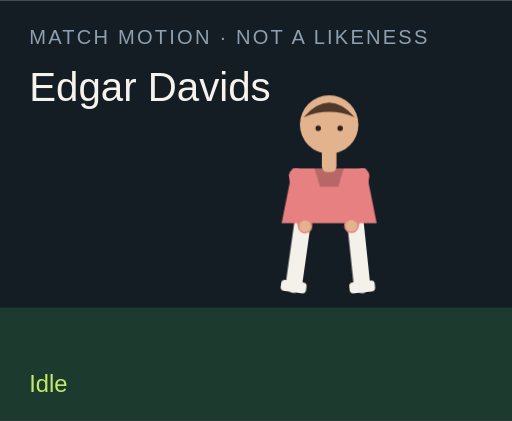
t = 0.00 s
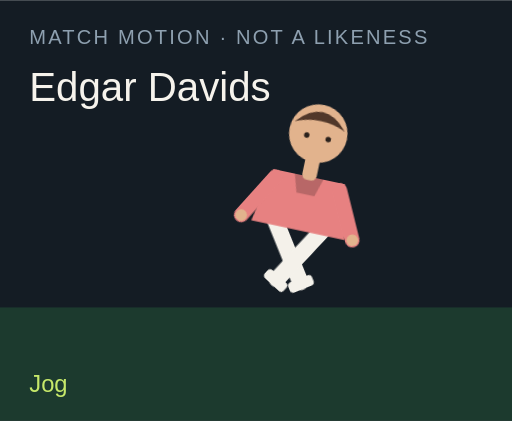
t = 1.50 s
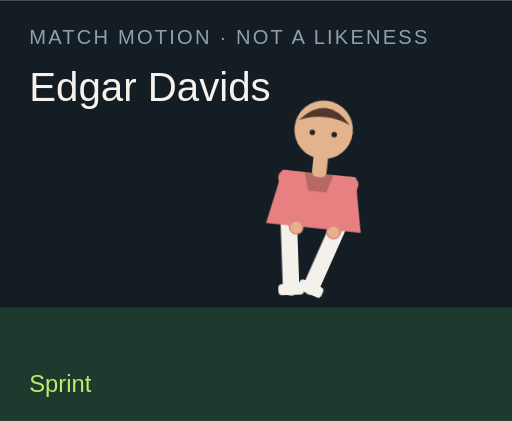
t = 3.00 s
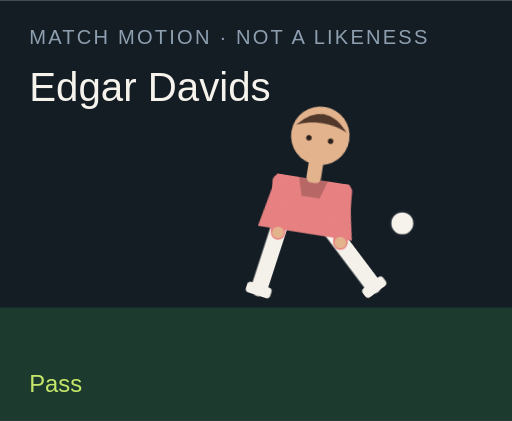
t = 4.50 s
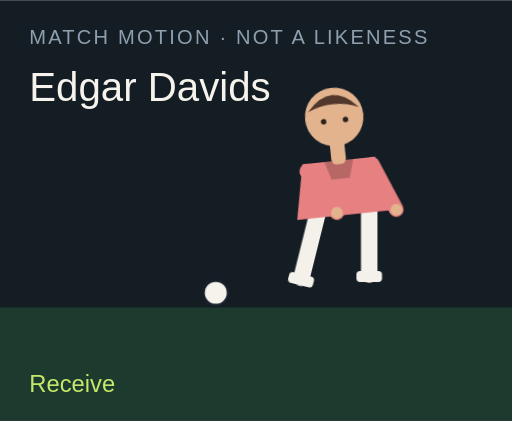
t = 6.00 s
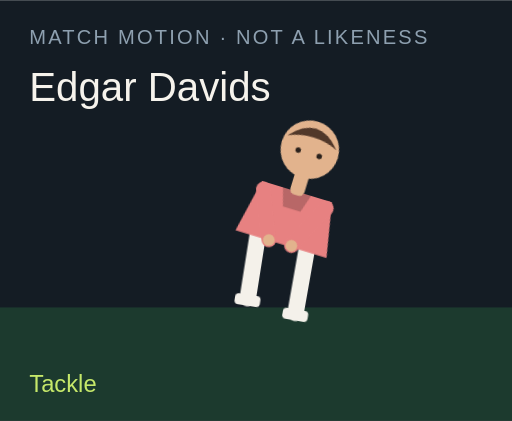
t = 7.50 s

The animated SVG that drew these frames (rendered in a browser with its animation timeline set to each time). Animation: 18 CSS @keyframes rules; one cycle of 9.00 s, repeats indefinitely.

<?xml version="1.0" encoding="UTF-8"?>
<svg xmlns="http://www.w3.org/2000/svg" viewBox="0 0 280 230" role="img">
  <style>@media (prefers-reduced-motion: reduce){animate,animateTransform{display:none}}</style>
  <rect width="280" height="230" fill="#141c24"/>
  <rect y="168" width="280" height="62" fill="#1c3a2e"/>
  <text x="16" y="24" fill="#8ea0b0" font-family="Arial,sans-serif" font-size="11" letter-spacing="1.2">MATCH MOTION · NOT A LIKENESS</text>
  <text x="16" y="55" fill="#f6f3ec" font-family="Impact,sans-serif" font-size="22">Edgar Davids</text>
  <circle r="7" fill="#f6f3ec" stroke="#172028" stroke-width="2" id="motion-4658" cx="150" cy="160" opacity="0">
    
    
    
  </circle>
  <g transform="translate(132 40)">
    <g id="motion-4680" transform="rotate(0 48 90)">
      
      <g id="motion-4682" transform="translate(0 0)">
        
        <g transform="translate(34 78)"><g id="motion-4684" transform="rotate(8)"><path d="M0 0 V38" stroke="#f4f1ea" stroke-width="9" stroke-linecap="round"/><rect x="-7" y="36" width="14" height="6" rx="2" fill="#f4f1ea"/></g></g>
        <g transform="translate(62 78)"><g id="motion-4686" transform="rotate(-6)"><path d="M0 0 V38" stroke="#f4f1ea" stroke-width="9" stroke-linecap="round"/><rect x="-7" y="36" width="14" height="6" rx="2" fill="#f4f1ea"/></g></g>
        <path d="M28 52 h40 l6 30 H22 Z" fill="#e78181"/>
        <path d="M40 52 h16 l-3 10 H43 Z" fill="#000" opacity=".2"/>
        <g transform="translate(30 56)"><g id="motion-4688" transform="rotate(-10)"><path d="M0 0 V28" stroke="#e78181" stroke-width="8" stroke-linecap="round"/><circle cx="0" cy="28" r="3.2" fill="#e2b38d"/></g></g>
        <g transform="translate(66 56)"><g id="motion-4690" transform="rotate(12)"><path d="M0 0 V28" stroke="#e78181" stroke-width="8" stroke-linecap="round"/><circle cx="0" cy="28" r="3.2" fill="#e2b38d"/></g></g>
        <rect x="44" y="40" width="8" height="14" rx="3" fill="#e2b38d"/>
        <circle cx="48" cy="28" r="16" fill="#e2b38d"/>
        <path d="M34 24 Q48 8 62 24 Q48 18 34 24" fill="#51382a"/>
        <circle cx="42" cy="30" r="1.5" fill="#2a211c"/><circle cx="54" cy="30" r="1.5" fill="#2a211c"/>
      </g>
    </g>
  </g>
  <text x="16" y="214" fill="#c6e86a" font-family="Arial,sans-serif" font-size="13" opacity="1" id="motion-4662">Idle</text><text x="16" y="214" fill="#c6e86a" font-family="Arial,sans-serif" font-size="13" opacity="0" id="motion-4664">Jog</text><text x="16" y="214" fill="#c6e86a" font-family="Arial,sans-serif" font-size="13" opacity="0" id="motion-4666">Sprint</text><text x="16" y="214" fill="#c6e86a" font-family="Arial,sans-serif" font-size="13" opacity="0" id="motion-4668">Dribble</text><text x="16" y="214" fill="#c6e86a" font-family="Arial,sans-serif" font-size="13" opacity="0" id="motion-4670">Pass</text><text x="16" y="214" fill="#c6e86a" font-family="Arial,sans-serif" font-size="13" opacity="0" id="motion-4672">Shoot</text><text x="16" y="214" fill="#c6e86a" font-family="Arial,sans-serif" font-size="13" opacity="0" id="motion-4674">Receive</text><text x="16" y="214" fill="#c6e86a" font-family="Arial,sans-serif" font-size="13" opacity="0" id="motion-4676">Tackle</text><text x="16" y="214" fill="#c6e86a" font-family="Arial,sans-serif" font-size="13" opacity="0" id="motion-4678">Arms wide</text>
<style>@keyframes track-4659{0%{cx:150px}11.1%{cx:156px}22.2%{cx:164px}33.300000000000004%{cx:142px}44.4%{cx:190px}55.60000000000001%{cx:250px}66.7%{cx:118px}77.8%{cx:150px}88.9%{cx:150px}100%{cx:150px}}@keyframes track-4660{0%{cy:160px}11.1%{cy:158px}22.2%{cy:154px}33.300000000000004%{cy:156px}44.4%{cy:148px}55.60000000000001%{cy:96px}66.7%{cy:160px}77.8%{cy:160px}88.9%{cy:160px}100%{cy:160px}}@keyframes track-4661{0%{opacity:0}11.1%{opacity:0}22.2%{opacity:0}33.300000000000004%{opacity:1}44.4%{opacity:1}55.60000000000001%{opacity:1}66.7%{opacity:1}77.8%{opacity:0}88.9%{opacity:0}100%{opacity:0}}@keyframes track-4663{0%{opacity:1}11.1%{opacity:0}22.2%{opacity:0}33.300000000000004%{opacity:0}44.4%{opacity:0}55.60000000000001%{opacity:0}66.7%{opacity:0}77.8%{opacity:0}88.9%{opacity:0}100%{opacity:1}}@keyframes track-4665{0%{opacity:0}11.1%{opacity:1}22.2%{opacity:0}33.300000000000004%{opacity:0}44.4%{opacity:0}55.60000000000001%{opacity:0}66.7%{opacity:0}77.8%{opacity:0}88.9%{opacity:0}100%{opacity:0}}@keyframes track-4667{0%{opacity:0}11.1%{opacity:0}22.2%{opacity:1}33.300000000000004%{opacity:0}44.4%{opacity:0}55.60000000000001%{opacity:0}66.7%{opacity:0}77.8%{opacity:0}88.9%{opacity:0}100%{opacity:0}}@keyframes track-4669{0%{opacity:0}11.1%{opacity:0}22.2%{opacity:0}33.300000000000004%{opacity:1}44.4%{opacity:0}55.60000000000001%{opacity:0}66.7%{opacity:0}77.8%{opacity:0}88.9%{opacity:0}100%{opacity:0}}@keyframes track-4671{0%{opacity:0}11.1%{opacity:0}22.2%{opacity:0}33.300000000000004%{opacity:0}44.4%{opacity:1}55.60000000000001%{opacity:0}66.7%{opacity:0}77.8%{opacity:0}88.9%{opacity:0}100%{opacity:0}}@keyframes track-4673{0%{opacity:0}11.1%{opacity:0}22.2%{opacity:0}33.300000000000004%{opacity:0}44.4%{opacity:0}55.60000000000001%{opacity:1}66.7%{opacity:0}77.8%{opacity:0}88.9%{opacity:0}100%{opacity:0}}@keyframes track-4675{0%{opacity:0}11.1%{opacity:0}22.2%{opacity:0}33.300000000000004%{opacity:0}44.4%{opacity:0}55.60000000000001%{opacity:0}66.7%{opacity:1}77.8%{opacity:0}88.9%{opacity:0}100%{opacity:0}}@keyframes track-4677{0%{opacity:0}11.1%{opacity:0}22.2%{opacity:0}33.300000000000004%{opacity:0}44.4%{opacity:0}55.60000000000001%{opacity:0}66.7%{opacity:0}77.8%{opacity:1}88.9%{opacity:0}100%{opacity:0}}@keyframes track-4679{0%{opacity:0}11.1%{opacity:0}22.2%{opacity:0}33.300000000000004%{opacity:0}44.4%{opacity:0}55.60000000000001%{opacity:0}66.7%{opacity:0}77.8%{opacity:0}88.9%{opacity:1}100%{opacity:0}}@keyframes track-4681{0%{transform:rotate(0deg)}11.1%{transform:rotate(8deg)}22.2%{transform:rotate(16deg)}33.300000000000004%{transform:rotate(6deg)}44.4%{transform:rotate(4deg)}55.60000000000001%{transform:rotate(14deg)}66.7%{transform:rotate(-6deg)}77.8%{transform:rotate(34deg)}88.9%{transform:rotate(0deg)}100%{transform:rotate(0deg)}}@keyframes track-4683{0%{transform:translate(0px,0px)}11.1%{transform:translate(0px,-3px)}22.2%{transform:translate(0px,-6px)}33.300000000000004%{transform:translate(0px,-2px)}44.4%{transform:translate(0px,2px)}55.60000000000001%{transform:translate(0px,-4px)}66.7%{transform:translate(0px,1px)}77.8%{transform:translate(0px,10px)}88.9%{transform:translate(0px,-8px)}100%{transform:translate(0px,0px)}}@keyframes track-4685{0%{transform:rotate(8deg)}11.1%{transform:rotate(-26deg)}22.2%{transform:rotate(-42deg)}33.300000000000004%{transform:rotate(-8deg)}44.4%{transform:rotate(6deg)}55.60000000000001%{transform:rotate(12deg)}66.7%{transform:rotate(20deg)}77.8%{transform:rotate(-8deg)}88.9%{transform:rotate(-8deg)}100%{transform:rotate(8deg)}}@keyframes track-4687{0%{transform:rotate(-6deg)}11.1%{transform:rotate(24deg)}22.2%{transform:rotate(38deg)}33.300000000000004%{transform:rotate(18deg)}44.4%{transform:rotate(-38deg)}55.60000000000001%{transform:rotate(-54deg)}66.7%{transform:rotate(6deg)}77.8%{transform:rotate(-22deg)}88.9%{transform:rotate(8deg)}100%{transform:rotate(-6deg)}}@keyframes track-4689{0%{transform:rotate(-10deg)}11.1%{transform:rotate(24deg)}22.2%{transform:rotate(36deg)}33.300000000000004%{transform:rotate(-18deg)}44.4%{transform:rotate(10deg)}55.60000000000001%{transform:rotate(-24deg)}66.7%{transform:rotate(-30deg)}77.8%{transform:rotate(12deg)}88.9%{transform:rotate(-58deg)}100%{transform:rotate(-10deg)}}@keyframes track-4691{0%{transform:rotate(12deg)}11.1%{transform:rotate(-20deg)}22.2%{transform:rotate(-32deg)}33.300000000000004%{transform:rotate(14deg)}44.4%{transform:rotate(-26deg)}55.60000000000001%{transform:rotate(18deg)}66.7%{transform:rotate(-22deg)}77.8%{transform:rotate(-6deg)}88.9%{transform:rotate(58deg)}100%{transform:rotate(12deg)}}@media(prefers-reduced-motion:no-preference){#motion-4658{animation:track-4659 9s linear infinite both,track-4660 9s linear infinite both,track-4661 9s steps(1,end) infinite both}#motion-4662{animation:track-4663 9s steps(1,end) infinite both}#motion-4664{animation:track-4665 9s steps(1,end) infinite both}#motion-4666{animation:track-4667 9s steps(1,end) infinite both}#motion-4668{animation:track-4669 9s steps(1,end) infinite both}#motion-4670{animation:track-4671 9s steps(1,end) infinite both}#motion-4672{animation:track-4673 9s steps(1,end) infinite both}#motion-4674{animation:track-4675 9s steps(1,end) infinite both}#motion-4676{animation:track-4677 9s steps(1,end) infinite both}#motion-4678{animation:track-4679 9s steps(1,end) infinite both}#motion-4680{animation:track-4681 9s linear infinite both}#motion-4682{animation:track-4683 9s linear infinite both}#motion-4684{animation:track-4685 9s linear infinite both}#motion-4686{animation:track-4687 9s linear infinite both}#motion-4688{animation:track-4689 9s linear infinite both}#motion-4690{animation:track-4691 9s linear infinite both}}</style></svg>
